Run: headless pygame with SDL's dummy video driver; simulated clock (each Clock.tick advances the game by its frame time, no real sleeping); random seed 0; keys injected as events and as key.get_pressed() state; no mouse input.
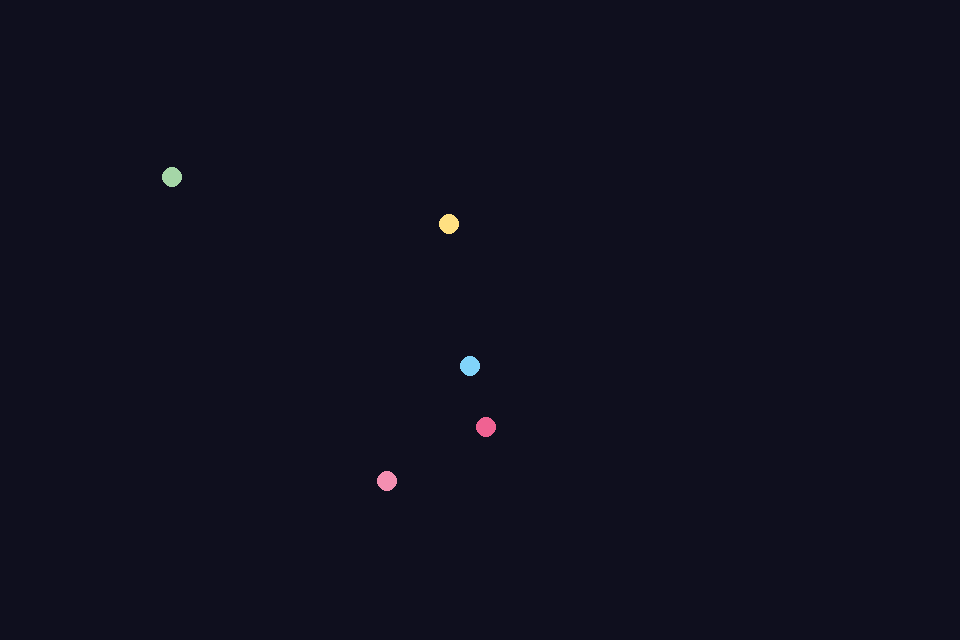
Frame 1 of 4 · flips 1–60 · no input
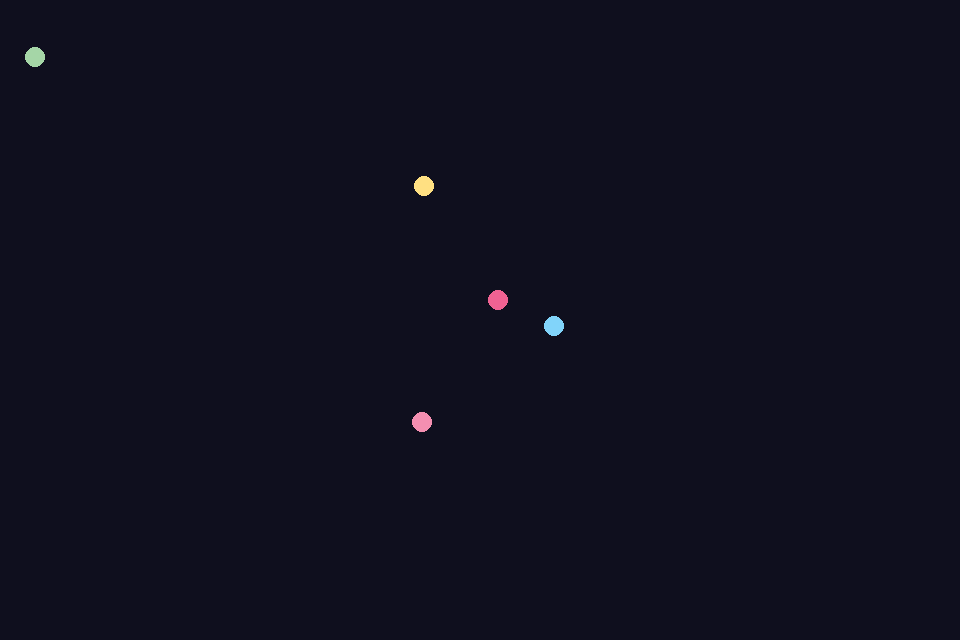
Frame 2 of 4 · flips 61–180 · tapped SPACE, RETURN · held RIGHT (→), D
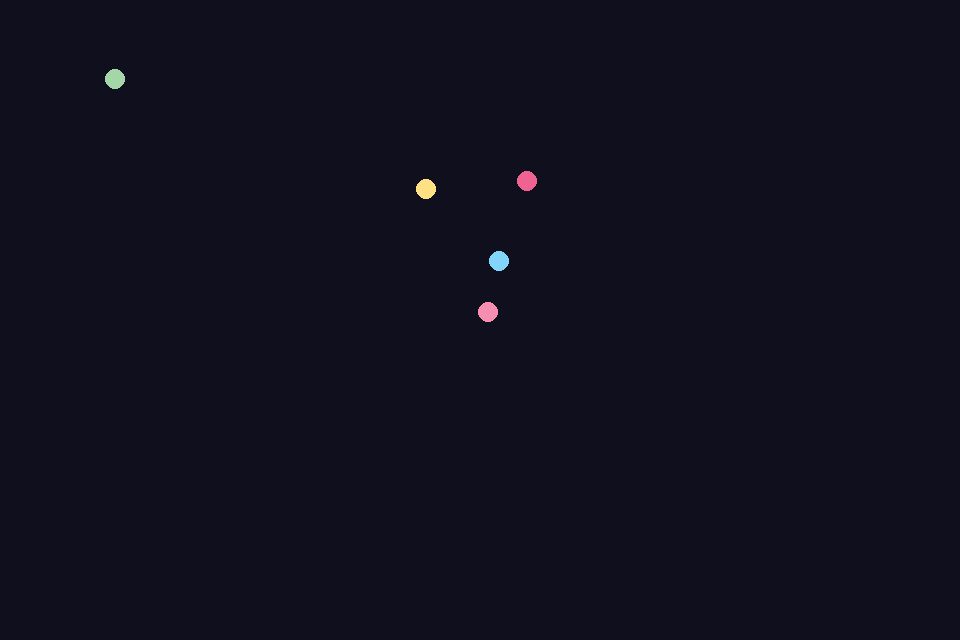
Frame 3 of 4 · flips 181–300 · held DOWN (↓), S
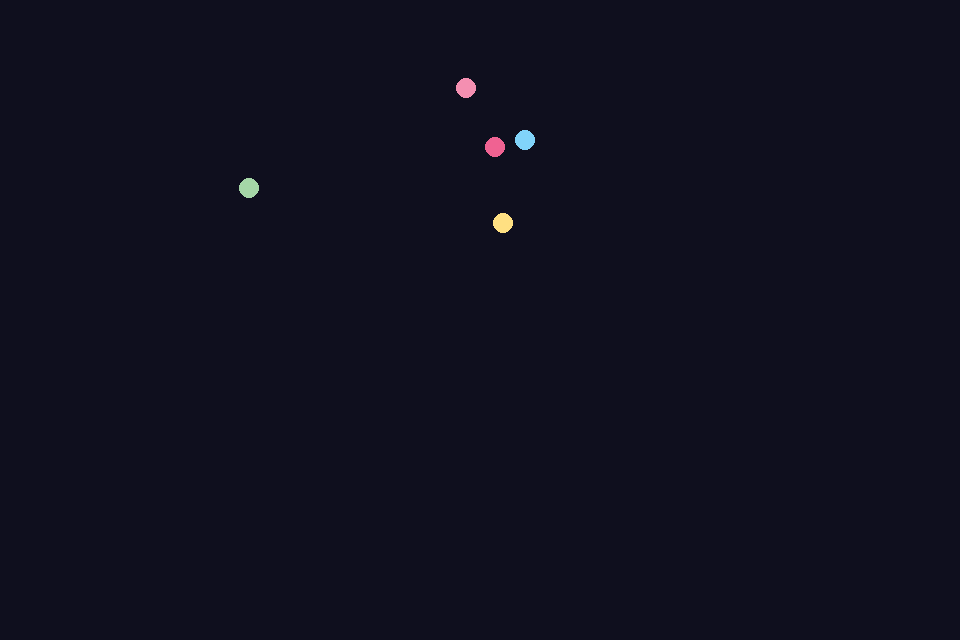
Frame 4 of 4 · flips 301–420 · held LEFT (←), A, UP (↑), W

The pygame program that drew these frames:

"""Gravity point simulation module.

This module can be executed as a script to display a simple
five-body gravity simulation. The total kinetic energy of the
points is kept under control so that they cannot leave the screen
bounds.
"""

from __future__ import annotations

import math
import random
from dataclasses import dataclass
from typing import Iterable, List

import pygame


SCREEN_WIDTH = 960
SCREEN_HEIGHT = 640
BACKGROUND_COLOR = (15, 15, 30)
POINT_COLORS = [
    (240, 98, 146),
    (129, 212, 250),
    (244, 143, 177),
    (165, 214, 167),
    (255, 224, 130),
]
POINT_RADIUS = 10
GRAVITATIONAL_CONSTANT = 60000.0
MAX_SPEED = 220.0
TIME_STEP = 1.0 / 60.0
BOUNDARY_PADDING = 4
BOUNCE_DAMPING = 0.9
SOFTENING_DISTANCE = 12.0
MAX_FORCE = 4000.0


@dataclass
class GravityPoint:
    """A simple body affected by gravity."""

    position: pygame.Vector2
    velocity: pygame.Vector2
    mass: float
    color: tuple[int, int, int]

    def kinetic_energy(self) -> float:
        return 0.5 * self.mass * self.velocity.length_squared()

    @property
    def max_kinetic_energy(self) -> float:
        return 0.5 * self.mass * MAX_SPEED * MAX_SPEED

    def limit_energy(self) -> None:
        energy = self.kinetic_energy()
        if energy > self.max_kinetic_energy:
            scale = math.sqrt(self.max_kinetic_energy / energy)
            self.velocity *= scale


class GravitySimulation:
    """Manage the interaction between multiple gravity points."""

    def __init__(self, points: Iterable[GravityPoint]):
        self.points: List[GravityPoint] = list(points)

    def step(self, dt: float) -> None:
        forces = [pygame.Vector2() for _ in self.points]

        for i in range(len(self.points)):
            for j in range(i + 1, len(self.points)):
                pi = self.points[i]
                pj = self.points[j]
                offset = pj.position - pi.position
                distance_sq = offset.length_squared()
                if distance_sq < 1e-4:
                    continue
                softened_distance_sq = distance_sq + SOFTENING_DISTANCE * SOFTENING_DISTANCE
                force_magnitude = (
                    GRAVITATIONAL_CONSTANT * pi.mass * pj.mass / softened_distance_sq
                )
                force_magnitude = min(force_magnitude, MAX_FORCE)
                force_direction = offset.normalize()
                force = force_direction * force_magnitude
                forces[i] += force
                forces[j] -= force

        for point, force in zip(self.points, forces):
            acceleration = force / point.mass
            point.velocity += acceleration * dt
            point.limit_energy()
            point.position += point.velocity * dt
            self._keep_inside(point)

    def _keep_inside(self, point: GravityPoint) -> None:
        limit_x = SCREEN_WIDTH - POINT_RADIUS - BOUNDARY_PADDING
        limit_y = SCREEN_HEIGHT - POINT_RADIUS - BOUNDARY_PADDING
        min_x = POINT_RADIUS + BOUNDARY_PADDING
        min_y = POINT_RADIUS + BOUNDARY_PADDING

        if point.position.x < min_x:
            point.position.x = min_x
            if point.velocity.x < 0:
                point.velocity.x *= -BOUNCE_DAMPING
        elif point.position.x > limit_x:
            point.position.x = limit_x
            if point.velocity.x > 0:
                point.velocity.x *= -BOUNCE_DAMPING

        if point.position.y < min_y:
            point.position.y = min_y
            if point.velocity.y < 0:
                point.velocity.y *= -BOUNCE_DAMPING
        elif point.position.y > limit_y:
            point.position.y = limit_y
            if point.velocity.y > 0:
                point.velocity.y *= -BOUNCE_DAMPING

        point.limit_energy()


def _create_default_points() -> List[GravityPoint]:
    rng = random.Random()
    points: List[GravityPoint] = []
    for index in range(5):
        position = pygame.Vector2(
            rng.uniform(POINT_RADIUS + 80, SCREEN_WIDTH - POINT_RADIUS - 80),
            rng.uniform(POINT_RADIUS + 80, SCREEN_HEIGHT - POINT_RADIUS - 80),
        )
        velocity = pygame.Vector2(
            rng.uniform(-80.0, 80.0),
            rng.uniform(-80.0, 80.0),
        )
        mass = rng.uniform(1.0, 3.0)
        points.append(
            GravityPoint(
                position=position,
                velocity=velocity,
                mass=mass,
                color=POINT_COLORS[index % len(POINT_COLORS)],
            )
        )
    return points


def run() -> None:
    """Launch the gravity simulation window."""

    pygame.init()
    clock = pygame.time.Clock()
    surface = pygame.display.set_mode((SCREEN_WIDTH, SCREEN_HEIGHT))
    pygame.display.set_caption("Gravity point simulation")

    simulation = GravitySimulation(_create_default_points())

    running = True
    while running:
        for event in pygame.event.get():
            if event.type == pygame.QUIT:
                running = False

        surface.fill(BACKGROUND_COLOR)
        simulation.step(TIME_STEP)

        for point in simulation.points:
            pygame.draw.circle(
                surface,
                point.color,
                (int(point.position.x), int(point.position.y)),
                POINT_RADIUS,
            )

        pygame.display.flip()
        clock.tick(60)

    pygame.quit()


if __name__ == "__main__":
    run()
